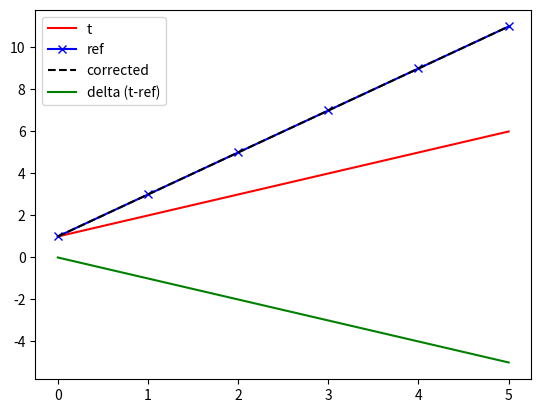

The matplotlib source for this figure:
# -*- coding: utf-8 -*-
r"""
Created on Tue Nov 19 14:32:12 2019

[redacted]
"""

from copy import deepcopy

import numpy as np
from scipy.interpolate import interp1d
from scipy.signal import correlate
import matplotlib.pyplot as plt


###############################################################################


def get_tcorr_parms(t, t_ref, fitorder):
    """
    see time_correction(); fit parameter calculation part.
    """
    try:
        parms = np.polyfit(t, t - t_ref, fitorder)
    except np.linalg.LinAlgError:  # sometimes happens at first try...
        parms = np.polyfit(t, t - t_ref, fitorder)
    return parms


# ------------------------------------------------------------------------------


def apply_tcorr_parms(t, parms):
    """
    see time_correction(); fit evaluation part.
    """
    return t - np.polyval(parms, t)


# ------------------------------------------------------------------------------


def time_correction(t, t_ref, fitorder):
    """
    fit a polynomial to the delta between a time vector and a
        reference time vector.
    time vector is corrected by subtracting the evaluated polynomial at each
        point of the time vector.
    inputs:
        t - time vector, 1D np array, numeric type
        t_ref - reference time vector, of same shape as t
        fitorder - order of the polynomial fit, integer

    returns:
        dict, holding
            'fitparms': parameters of the fit, ndarray
            't_corr': corrected input time vector t
    """
    parms = get_tcorr_parms(t, t_ref, fitorder)
    t_corr = apply_tcorr_parms(t, parms)
    return {"fitparms": parms, "t_corr": t_corr}


###############################################################################


def xcorr_timelag(
    x1,
    y1,
    x2,
    y2,
    xrange=None,
    upscale=100,
    rmv_NaN=True,
    pad_to_zero=True,
    normalize_y=True,
    show_plots=True,
    ynames=("f", "g"),
    corrmode="positive",
    boundaries=None,
    xcorr_func=correlate,
):
    """
    analyze time lag between two time series by cross-correlation.
    https://en.wikipedia.org/wiki/Cross-correlation#Time_delay_analysis

    Parameters
    ----------
    x1, y1 : 1d arrays
        independend and dependent variable of reference data.
    x2, y2 : 1d arrays
        independend and dependent variable of data to check for time lag.
    xrange : tuple, optional.
        cut data to fall within x-range "xrange". The default is (x1.min(), x2.max())
    upscale : numeric, scalar value
        upscale the data frequency by factor of upscale. The default is 100.
    rmv_NaN : boolean, optional
        clean NaNs from data. The default is True.
    pad_to_zero : boolean, optional
        drag the minimum of y to zero. The default is True.
    normalize_y : boolean, optional
        normalize y data to 0-1. The default is True.
    show_plots : boolean, optional
        show result plot. The default is True.
    corrmode : string, optional. values: 'auto', 'positive', 'negative'
         type of correlation to expect between y1 and y2. The default is positive.
    boundaries: 2-element tuple. lower and upper boundary.
        expect timelag to fall within these boundaries. The default is None.

    Returns
    -------
    scalar value, delay / lag value.
    """
    # copy x and y so that nothing gets messed up
    x1, y1 = deepcopy(x1.astype(float)), deepcopy(y1.astype(float))
    x2, y2 = deepcopy(x2.astype(float)), deepcopy(y2.astype(float))

    # cut to selected xrange:
    if xrange is None:
        xrange = (x1.min(), x2.max())
    m1 = (x1 >= xrange[0]) & (x1 < xrange[1])
    x1, y1 = x1[m1], y1[m1]
    m2 = (x2 >= xrange[0]) & (x2 < xrange[1])
    x2, y2 = x2[m2], y2[m2]

    if rmv_NaN:
        m1 = np.isfinite(y1)
        y1, x1 = y1[m1], x1[m1]
        m2 = np.isfinite(y2)
        y2, x2 = y2[m2], x2[m2]

    if pad_to_zero:
        y1 -= np.nanmedian(y1)
        y2 -= np.nanmedian(y2)

    # this will fail if either one of the arrays holds no elements:
    if normalize_y:
        y1 /= np.nanmax(y1)
        y2 /= np.nanmax(y2)

    if show_plots:
        fig, ax = plt.subplots(2, 1, figsize=(14, 10))
        plt.subplots_adjust(top=0.94, bottom=0.06, left=0.06, right=0.94)
        p0 = ax[0].plot(x1, y1, "r", label=f"{ynames[0]}")
        ax[0].set_xlabel("x", weight="bold")
        ax[0].set_ylabel(f"{ynames[0]} normalized")
        ax[0].set_title("input")
        ax1 = ax[0].twinx()
        p1 = ax1.plot(x2, y2, "b", label=f"{ynames[1]}")
        ax1.set_ylabel(f"{ynames[1]} normalized")

    # normalize x:
    start, end = np.floor(x1[0]), np.ceil(x1[-1])
    n = (end - start) * upscale
    xnorm = np.linspace(start, end, num=int(n), endpoint=False)

    # interpolate y1 and y2 to xnorm:
    f_ip = interp1d(x1, y1, kind="linear", bounds_error=False, fill_value="extrapolate")
    f = f_ip(xnorm)
    f_ip = interp1d(x2, y2, kind="linear", bounds_error=False, fill_value="extrapolate")
    g = f_ip(xnorm)

    if show_plots:
        p2 = ax[0].plot(xnorm, f, "firebrick", label=f"{ynames[0]} resampled")
        p3 = ax1.plot(xnorm, g, "deepskyblue", label=f"{ynames[1]} resampled")
        plots = p0 + p1 + p2 + p3
        lbls = [p.get_label() for p in plots]
        ax[0].legend(plots, lbls, loc=0, framealpha=1, facecolor="white")

    # cross-correlate f vs. g (i.e. y1 vs. y2):
    corr = xcorr_func(f, g)

    delay_arr = np.arange(1 - xnorm.size, xnorm.size) * (end - start) / xnorm.size * -1

    if boundaries:
        m = (delay_arr >= boundaries[0]) & (delay_arr < boundaries[1])
        delay_arr = delay_arr[m]
        corr = corr[m]

    # check if correlation is positive or negative to determine lag time
    assert corrmode in ("auto", "negative", "positive")
    if corrmode == "negative":
        select = np.argmin
    elif corrmode == "positive":
        select = np.argmax
    else:
        select = (np.argmin, np.argmax)[int(np.ceil(np.corrcoef(f, g)[0, 1]))]


    delay = delay_arr[select(corr)]

    if show_plots:
        ax[1].plot(delay_arr, corr, "k", label="xcorr")
        ax[1].axvline(x=delay, color="r", linewidth=2)
        ax[1].set_xlabel("lag")
        ax[1].set_ylabel("correlation coefficient")
        ax[1].set_title(f"{ynames[1]} vs. {ynames[0]} lag: {delay:+.3f}")

    return delay


###############################################################################


if __name__ == "__main__":
    # illustration of time_correction():
    order = 1
    t = np.array([1, 2, 3, 4, 5, 6], dtype=float)
    ref = np.array([1, 3, 5, 7, 9, 11], dtype=float)
    parms = np.polyfit(t, t - ref, order)
    t_corr = t - np.polyval(parms, t)
    plt.plot(t, "r", label="t")
    plt.plot(ref, "b", label="ref", marker="x")
    plt.plot(t_corr, "--k", label="corrected")
    plt.plot(t - ref, "g", label="delta (t-ref)")
    plt.legend()
